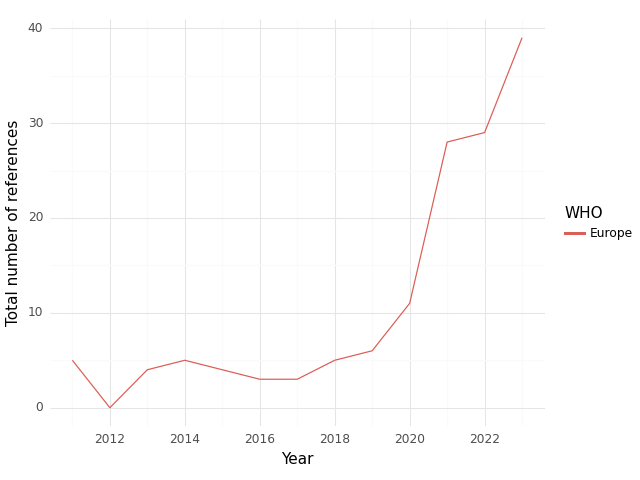

Values plotted in this chart, from the file beside it:
, WHO, Year, intersection, climate, health, sum
0, Europe, 2011, 5.0, 34.0, 141.0, 180.0
1, Europe, 2012, 0.0, 20.0, 89.0, 109.0
2, Europe, 2013, 4.0, 36.0, 124.0, 164.0
3, Europe, 2014, 5.0, 35.0, 204.0, 244.0
4, Europe, 2015, 4.0, 52.0, 111.0, 167.0
5, Europe, 2016, 3.0, 75.0, 130.0, 208.0
6, Europe, 2017, 3.0, 96.0, 162.0, 261.0
7, Europe, 2018, 5.0, 62.0, 160.0, 227.0
8, Europe, 2019, 6.0, 49.0, 157.0, 212.0
9, Europe, 2020, 11.0, 98.0, 233.0, 342.0
10, Europe, 2021, 28.0, 277.0, 799.0, 1104
11, Europe, 2022, 29.0, 337.0, 624.0, 990.0
12, Europe, 2023, 39.0, 738.0, 765.0, 1542
